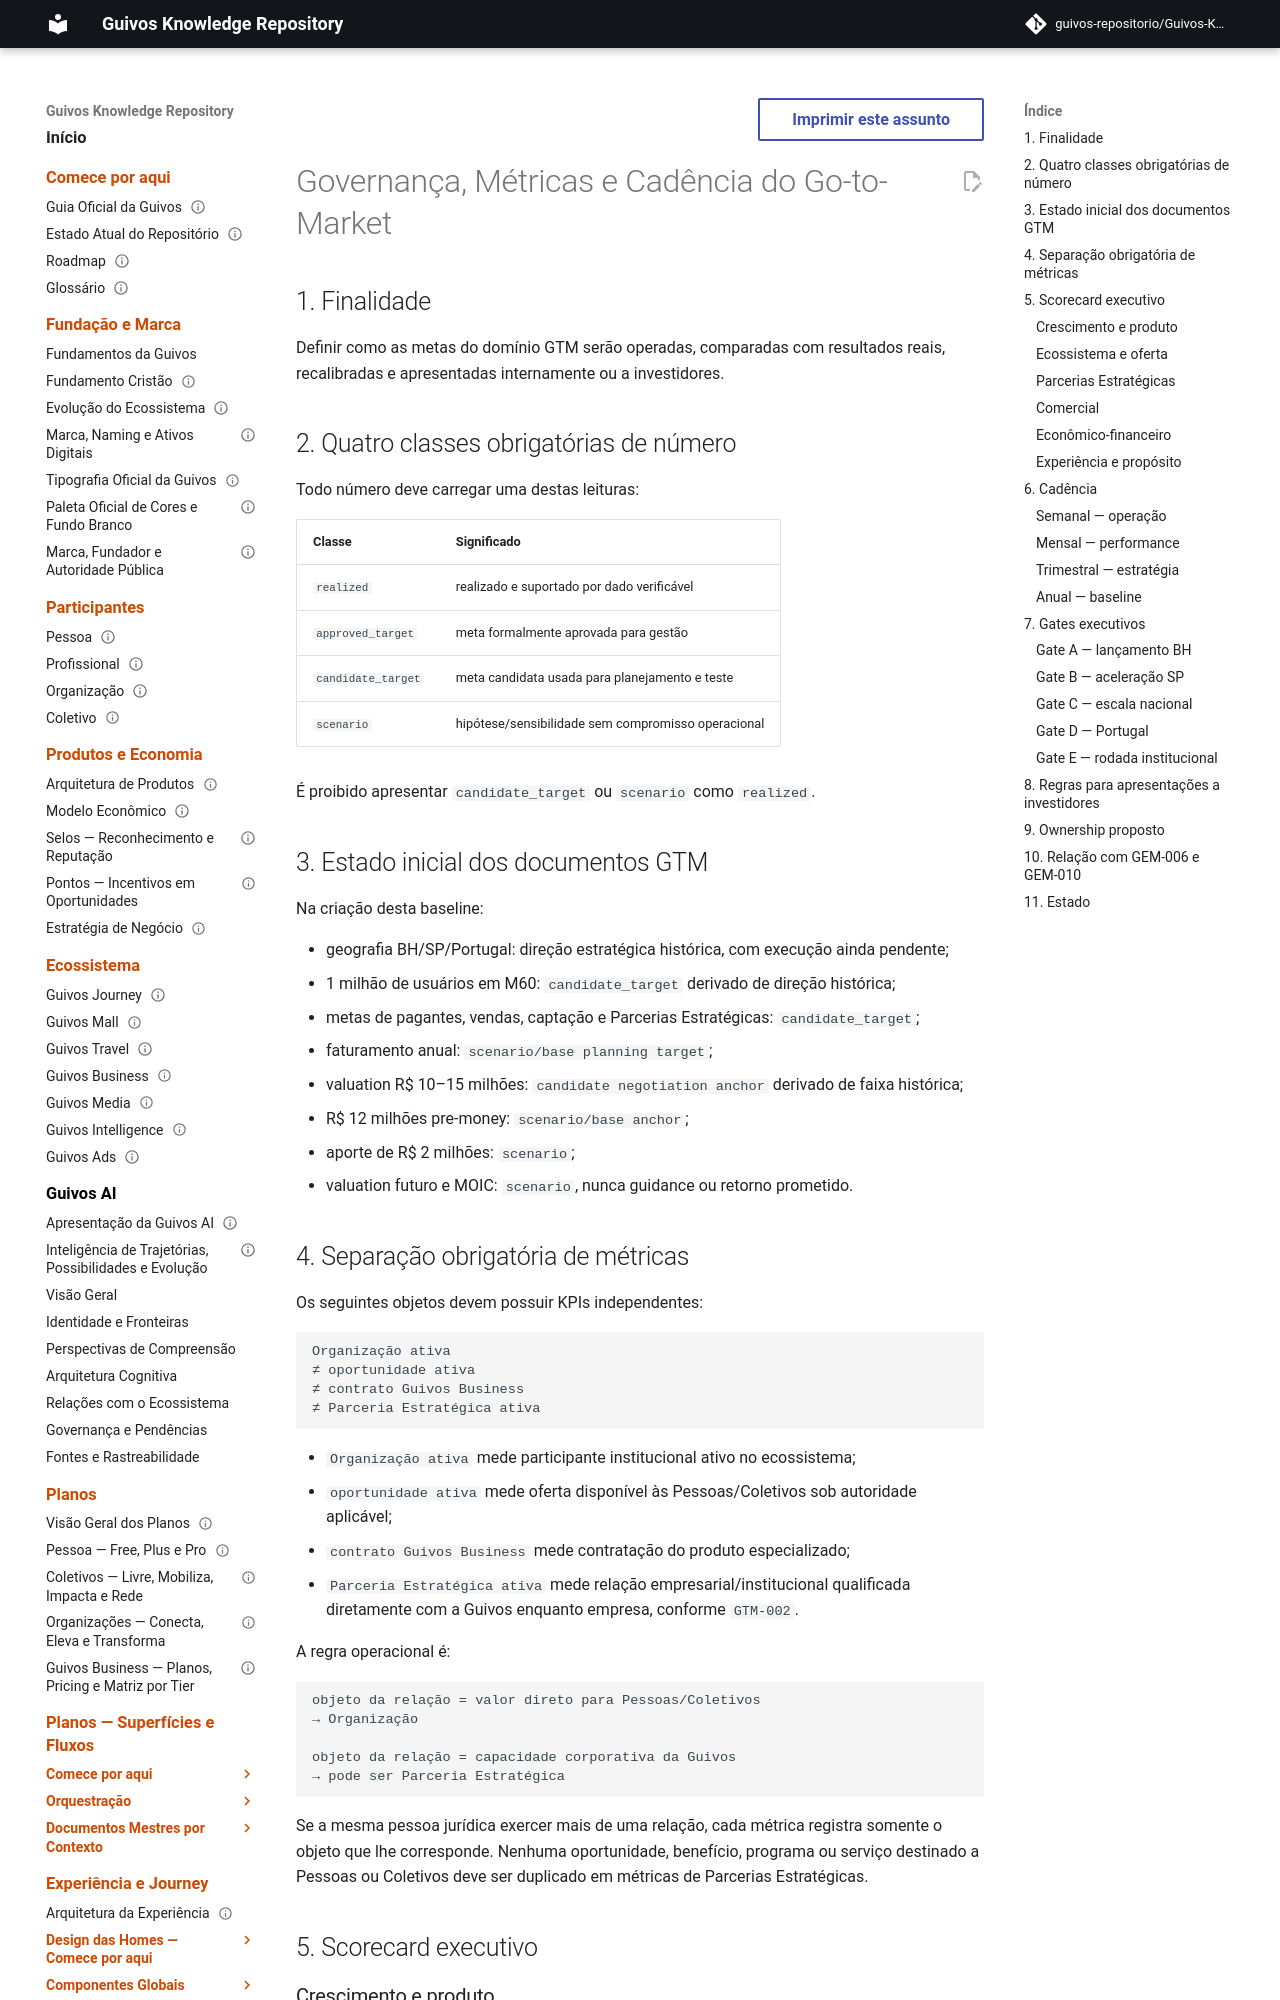

repository: guivos-repositorio/Guivos-Knowledge-Repository · page: go-to-market/gtm-005-governance-metrics-and-review-cadence/index.html · generator: mkdocs

---
id: GTM-005
title: Governança, Métricas e Cadência do Go-to-Market
status: draft
version: 0.3.0
owner: Guivos Strategy & Growth
last_updated: 2026-08-08
parent: GTM-000
related:
  - GTM-001
  - GTM-002
  - GTM-003
  - GTM-004
  - GEM-006
  - GEM-009
  - GEM-010
normative: false
---

# Governança, Métricas e Cadência do Go-to-Market

## 1. Finalidade

Definir como as metas do domínio GTM serão operadas, comparadas com resultados reais, recalibradas e apresentadas internamente ou a investidores.

## 2. Quatro classes obrigatórias de número

Todo número deve carregar uma destas leituras:

| Classe | Significado |
|---|---|
| `realized` | realizado e suportado por dado verificável |
| `approved_target` | meta formalmente aprovada para gestão |
| `candidate_target` | meta candidata usada para planejamento e teste |
| `scenario` | hipótese/sensibilidade sem compromisso operacional |

É proibido apresentar `candidate_target` ou `scenario` como `realized`.

## 3. Estado inicial dos documentos GTM

Na criação desta baseline:

- geografia BH/SP/Portugal: direção estratégica histórica, com execução ainda pendente;
- 1 milhão de usuários em M60: `candidate_target` derivado de direção histórica;
- metas de pagantes, vendas, captação e Parcerias Estratégicas: `candidate_target`;
- faturamento anual: `scenario/base planning target`;
- valuation R$ 10–15 milhões: `candidate negotiation anchor` derivado de faixa histórica;
- R$ 12 milhões pre-money: `scenario/base anchor`;
- aporte de R$ 2 milhões: `scenario`;
- valuation futuro e MOIC: `scenario`, nunca guidance ou retorno prometido.
